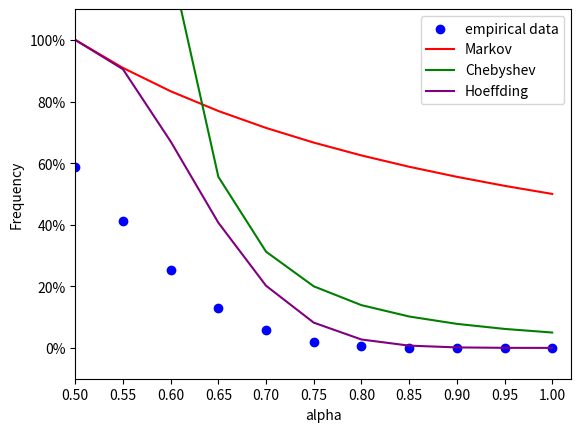

Python code for this plot:
import numpy as np
from matplotlib import pyplot as plt
from matplotlib.ticker import PercentFormatter


def ex1():
    nr_reps = 1000000
    options = [0, 1]  # tails, head
    simulations = np.random.choice(options, (nr_reps, 20))
    sum_freq = np.sum(simulations, axis=1)/20

    alphas = [i for i in range(50, 105, 5)]

    alphas = [round(a,2) for a in np.array(alphas)/100]

    final_freqs = np.repeat(0, len(alphas))

    freqs = []
    for a in alphas:
        nr_of_instances = len(sum_freq[sum_freq>=a])
        freqs.append(nr_of_instances/nr_reps)

    plt.scatter(alphas, freqs, c='b', label="empirical data")

    # 2.4
    plt.plot(np.arange(0.5, 1.02, 0.05), 0.5 /
             np.arange(0.5, 1.02, 0.05), 'r', label='Markov')

    # 2.5
    chebyshev_values = (np.var(options)/20) / ((np.arange(0.5, 1.02, 0.05)-0.5)**2)
    plt.plot(np.arange(0.5, 1.02, 0.05),
             chebyshev_values, 'g', label='Chebyshev')

    hoeffding_values = np.e**(-2*20*(np.arange(0.5, 1.02, 0.05)-0.5)**2)
    print('hoeffding values for 0.95 and 1: ', hoeffding_values[-2:])
    plt.plot(np.arange(0.5, 1.02, 0.05),
             hoeffding_values, 'purple', label='Hoeffding')

    # plot it
    plt.legend(loc='upper right')
    plt.xlabel('alpha')
    plt.ylabel('Frequency')
    plt.xticks([i for i in np.arange(0.5, 1.5, 0.05)])
    plt.gca().yaxis.set_major_formatter(PercentFormatter(1))
    plt.ylim((-0.1, 1.1))
    plt.xlim((0.5, 1.02))
    plt.gcf().savefig('ex1.png')


if __name__ == "__main__":
    ex1()
